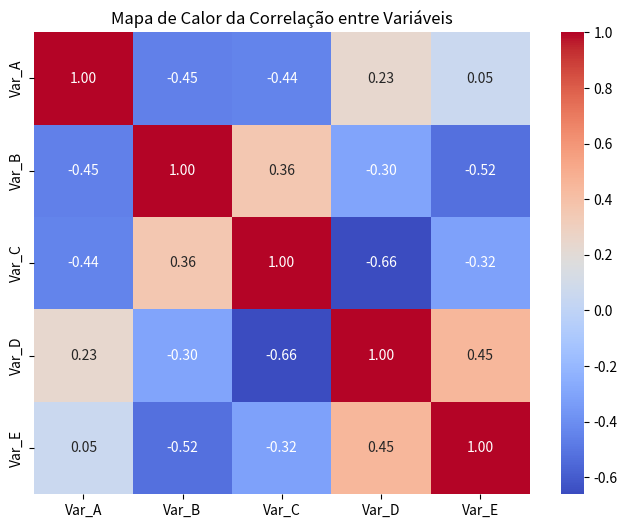

The matplotlib source for this figure:
import seaborn as sns
import pandas as pd
import numpy as np
import matplotlib.pyplot as plt

# Criando um DataFrame com dados aleatórios correlacionados
np.random.seed(42)
dados = pd.DataFrame(np.random.rand(10, 5), columns=['Var_A', 'Var_B', 'Var_C', 'Var_D', 'Var_E'])

# Calculando a matriz de correlação
correlacao = dados.corr()

print("Matriz de correlação calculada.")

# Gerando o Heatmap
plt.figure(figsize=(8, 6))

sns.heatmap(correlacao, 
            annot=True,       # Escreve os valores nas células
            cmap='coolwarm',  # Mapa de cores (azul para frio/negativo, vermelho para quente/positivo)
            fmt=".2f")        # Formatação decimal

plt.title("Mapa de Calor da Correlação entre Variáveis")
plt.show()